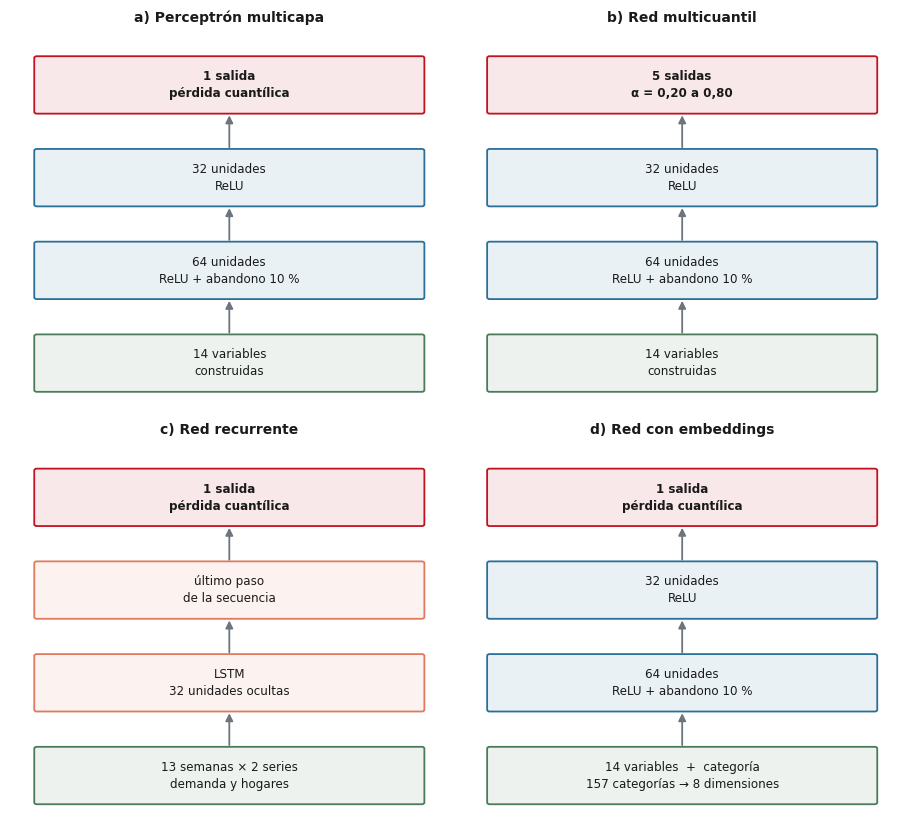

This chart was generated by the following Python code: (Note: this script raises an exception after producing the figure.)
# -*- coding: utf-8 -*-
"""
Diagramas de las cuatro arquitecturas de red del trabajo.

Las dimensiones se toman del codigo que las entrena, red_neuronal.py y
redes_avanzadas.py, y no de la memoria. Las tres variantes comparten el
tronco de 64 y 32 unidades del perceptron base: lo que cambia es la entrada,
en la recurrente y la de embeddings, o la salida, en la multicuantil.
"""
import matplotlib
matplotlib.use("Agg")
import matplotlib.pyplot as plt
from matplotlib.patches import FancyBboxPatch, FancyArrowPatch
from pathlib import Path

FIG = Path("figures")
plt.rcParams.update({
    "figure.dpi": 110, "savefig.dpi": 300, "savefig.bbox": "tight",
    "font.family": "DejaVu Sans", "font.size": 9.5,
})
AZUL, NARANJA, VERDE, ROJO, GRIS = "#2A6F97", "#E07A5F", "#4A7C59", "#C1121F", "#6C757D"


def caja(ax, x, y, w, h, texto, color, fs=8.6, negrita=False):
    ax.add_patch(FancyBboxPatch((x, y), w, h, boxstyle="round,pad=0.012,rounding_size=0.02",
                                linewidth=1.3, edgecolor=color, facecolor=color + "18"))
    ax.text(x + w / 2, y + h / 2, texto, ha="center", va="center", fontsize=fs,
            color="#1a1a1a", weight="bold" if negrita else "normal", linespacing=1.4)


def flecha(ax, p1, p2, color=GRIS, lw=1.3):
    ax.add_patch(FancyArrowPatch(p1, p2, arrowstyle="-|>", mutation_scale=11,
                                 linewidth=lw, color=color))


def pila(ax, x, ancho, capas, y0=0.55, alto=0.62, hueco=0.42):
    """Dibuja una columna de capas de abajo arriba y devuelve la altura final."""
    y = y0
    centros = []
    for texto, color, negrita in capas:
        caja(ax, x, y, ancho, alto, texto, color, negrita=negrita)
        centros.append(y + alto / 2)
        y += alto + hueco
    for a, b in zip(centros[:-1], centros[1:]):
        flecha(ax, (x + ancho / 2, a + alto / 2), (x + ancho / 2, b - alto / 2))
    return y


# Dos filas de dos: a lo ancho de una pagina vertical, cuatro paneles en
# fila dejarian el texto demasiado pequeno para leerse en papel.
fig, axes = plt.subplots(2, 2, figsize=(9.2, 8.4))
TRONCO = [("64 unidades\nReLU + abandono 10 %", AZUL, False),
          ("32 unidades\nReLU", AZUL, False)]

paneles = [
    ("a) Perceptrón multicapa",
     [("14 variables\nconstruidas", VERDE, False)] + TRONCO + [("1 salida\npérdida cuantílica", ROJO, True)]),
    ("b) Red multicuantil",
     [("14 variables\nconstruidas", VERDE, False)] + TRONCO +
     [("5 salidas\nα = 0,20 a 0,80", ROJO, True)]),
    ("c) Red recurrente",
     [("13 semanas × 2 series\ndemanda y hogares", VERDE, False),
      ("LSTM\n32 unidades ocultas", NARANJA, False),
      ("último paso\nde la secuencia", NARANJA, False),
      ("1 salida\npérdida cuantílica", ROJO, True)]),
    ("d) Red con embeddings",
     [("14 variables  +  categoría\n157 categorías → 8 dimensiones", VERDE, False)] + TRONCO +
     [("1 salida\npérdida cuantílica", ROJO, True)]),
]

for ax, (titulo, capas) in zip(axes.ravel(), paneles):
    ax.set_xlim(0, 3.4)
    ax.set_ylim(0.35, 4.6)
    ax.axis("off")
    pila(ax, 0.2, 3.0, capas)
    ax.set_title(titulo, fontsize=10, weight="bold", color="#1a1a1a", pad=6)

fig.tight_layout()
destino = FIG / "fig_redes_arquitecturas.png"
fig.savefig(destino)
plt.close(fig)
print(f"Guardada {destino}  ({destino.stat().st_size / 1024:.1f} KB)")
